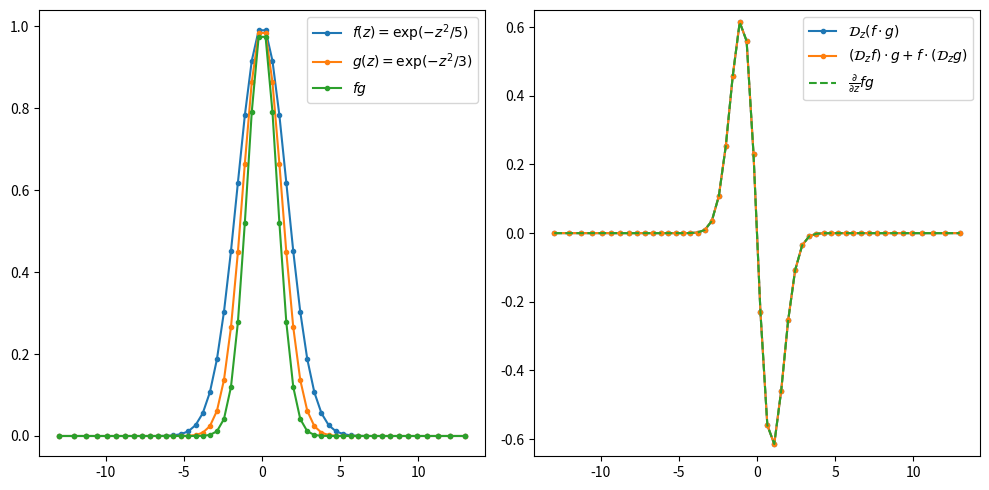

This chart was generated by the following Python code:
import numpy as np

"""
Golub-Welsch algorithm
Function to compute Gauss-Hermite quadrature nodes and weights.
Both the physicist version and the probabilistic version.
"""

def nodes(N,Prob=False):
    
    # subdiagonals
    if Prob == True:
        sub_diags = np.sqrt(np.arange(1, N))
    else:
        sub_diags = np.sqrt(np.arange(1, N)/2)
    
    # Construct the symmetric tridiagonal matrix
    J = np.diag(sub_diags, 1) + np.diag(sub_diags, -1)
    
    # Compute eigenvalues and eigenvectors
    nodes, V = np.linalg.eigh(J)
    
    # Sort eigenvalues and corresponding eigenvectors
    i = np.argsort(nodes)
    nodes = nodes[i]
    Vtop = V[0, :]
    Vtop = Vtop[i]
    
    # Compute weights
    if Prob == True:
        weights = np.sqrt(np.pi/2) * Vtop ** 2
    else:
        weights = np.sqrt(np.pi) * Vtop ** 2
    
    return nodes, weights
    

def vander(x,N=None,HermiteFunc=True):

    K = len(x)
    
    if N == None:
        N = K
    
    # Initialize vandermonde matrices
    V  = np.zeros([K,N])
    Vx = np.zeros([K,N])    

    # Hermite (n=0)
    V[:,0]  = np.pi**(-0.25)
    
    if HermiteFunc == True:
        V[:,0]  *= np.exp(-0.5*x**2)

    # Diff Hermite (n=0)
    if HermiteFunc == True:
        Vx[:,0] = -x*V[:,0]
    else:
        Vx[:,0] = np.zeros_like(x)

    if N == 1:
        return V,Vx

    # Hermite (n=1)
    V[:,1]  = np.sqrt(2)*x*V[:,0]
    
    # Diff Hermite (n=1)
    if HermiteFunc == True:
        Vx[:,1] = 2*np.sqrt(1/2)*V[:,0]-x*V[:,1]
    else:
        Vx[:,1] = np.sqrt(2)*np.pi**(-0.25)
    
    if N == 2:
        return V,Vx
    
    for n in range(1,N-1):
        
        # Recurrence relation for both Hermite Functions and Polynomials
        V[:,n+1]  = np.sqrt(2/(n+1)) * (x*V[:,n] - np.sqrt(n/2)*V[:,n-1])
        
        if HermiteFunc == True:
            # Recurrence relation Diff Hermite Functions
            Vx[:,n+1] = 2*np.sqrt((n+1)/2)*V[:,n] - x*V[:,n+1]
        else:
            # Recurrence relation Diff Hermite Polynomials
            Vx[:,n+1] = np.sqrt(2*(n+1)) * V[:,n]
        
        
    return V,Vx

def vander2(x,N=None,HermiteFunc=True,Prob=False):
    
    K = len(x)
    
    if N == None:
        N = K
    
    # Initialize vandermonde matrices
    V  = np.zeros([K,N])
    Vx = np.zeros([K,N])    
    
    if Prob == True:
        # Hermite (n=0)
        V[:,0]  = (2*np.pi)**(-0.25)
        Vx[:,0] = np.zeros_like(x)
    
        if N == 1:
            return V,Vx
    
        # Hermite (n=1)
        V[:,1]  = x*V[:,0]
        Vx[:,1] = V[:,0]
        
        if N == 2:
            return V,Vx
        
        for n in range(1,N-1):
            
            # Recurrence relation for probabilistic Hermite polynomials
            V[:,n+1]  = np.sqrt(1/(n+1)) * (x*V[:,n] - np.sqrt(n)*V[:,n-1])
            
            # Recurrence relation derivative of probabilistic Hermite polynomials
            Vx[:,n+1] = np.sqrt(n+1)*V[:,n]
    
        # Convert Hermite polynomials to Hermite functions (probabilistic version)
        if HermiteFunc==True:
            X = np.diag(x)
            expX = np.diag(np.exp(-0.25*x**2))
            V  = expX @ V
            Vx = expX@Vx-0.5*X@V
    
    else:
        # Hermite (n=0)
        V[:,0]  = np.pi**(-0.25)
        Vx[:,0] = np.zeros_like(x)

        if N == 1:
            return V,Vx

        # Hermite (n=1)
        V[:,1]  = np.sqrt(2)*x*V[:,0]
        Vx[:,1] = np.sqrt(2)*np.pi**(-0.25)
        
        if N == 2:
            return V,Vx
        
        for n in range(1,N-1):
            
            # Recurrence relation for physicist Hermite polynomials
            V[:,n+1]  = np.sqrt(2/(n+1)) * (x*V[:,n] - np.sqrt(n/2)*V[:,n-1])
            
            # Recurrence relation derivative of physicist Hermite polynomials
            Vx[:,n+1] = np.sqrt(2*(n+1)) * V[:,n]
            
        # Convert Hermite polynomials to Hermite functions (physicist version)
        if HermiteFunc==True:
            X = np.diag(x)
            expX = np.diag(np.exp(-0.5*x**2))
            V  = expX @ V
            Vx = expX@Vx-X@V
            
    return V,Vx


def hermite_weight_matrix(N,M=None):
    
    if M == None:
        M=N

    y,w = nodes(N if N > M else M)
    VN,_ = vander(np.sqrt(2)*y,N,HermiteFunc=False)
    VM,_ = vander(np.sqrt(2)*y,M,HermiteFunc=False)

    W = np.zeros([N,M])

    for i in range(N):
        for j in range(M):
            W[i,j] = np.sqrt(2)*np.sum(VN[:,i]*VM[:,j]*w)

    return W



if __name__ == "__main__":
    
    
    """
    The following code can be used to test hermite_weight_matrix correctness.
    For large values of N and M, then the two methods seems to disagree,
    probably because of large and small values in the expression v1*v2*np.exp(-x**2/2).
    """
    N = 7
    M = 28

    x = np.linspace(-26,26,10000)
    dx = x[1] - x[0]
    VNlarge,_ = vander(x,N,HermiteFunc=False)
    VMlarge,_ = vander(x,M,HermiteFunc=False)
    W = np.zeros([N,M])

    for i in range(N):
        for j in range(M):
            v1 = np.zeros(N)
            v2 = np.zeros(M)
            v1[i] = 1
            v2[j] = 1
            v1 = VNlarge@v1
            v2 = VMlarge@v2
            
            W[i,j] = np.sum(v1*v2*np.exp(-x**2/2)*dx)



    W1 = hermite_weight_matrix(N,M) 

    print(np.max(np.abs(W-W1)))

    """
    Discrete Product Rule
    """
    
    import matplotlib.pyplot as plt
    
    N = 50
    z,w = nodes(N,Prob=True)
    V,Vz = vander2(z,HermiteFunc=True,Prob=True)
    Vinv = np.linalg.inv(V)
    Dz =  Vz @ Vinv
    
    f = np.exp(-z**2/5)
    g = np.exp(-z**2/3)
    dfg = (-16*z/15) * f * g
    
    res1 = Dz@(f*g)
    res2 = (Dz@f)*g + f*(Dz@g)
    
    fig,axes = plt.subplots(1,2,figsize=(10,5))
    
    axes[0].plot(z,f,".-",label=r"$f(z) = \exp(-z^2/5)$")
    axes[0].plot(z,g,".-",label=r"$g(z) = \exp(-z^2/3)$")
    axes[0].plot(z,f*g,".-",label=r"$fg$")
    axes[0].legend()
    
    axes[1].plot(z,res1,".-",label=r"$\mathcal{D}_z(f \cdot g)$")
    axes[1].plot(z,res2,".-",label=r"$(\mathcal{D}_zf) \cdot g + f \cdot (\mathcal{D}_zg)$")
    axes[1].plot(z,dfg,"--",label=r"$ \frac{\partial}{\partial z} fg $")
    axes[1].set_ylim([-0.65,0.65])
    axes[1].legend()
    
    plt.tight_layout()
    plt.show()
    
    # Example usage
    from numpy.polynomial.hermite import hermgauss
    N = 50
    nodes1, weights1  = nodes(N)
    nodes2, weights2 = hermgauss(N)

    err1 = np.max(np.abs(nodes1 - nodes2))
    err2 = np.max(np.abs(weights1 - weights2))

    print(err1)
    print(err2)
    
    
    